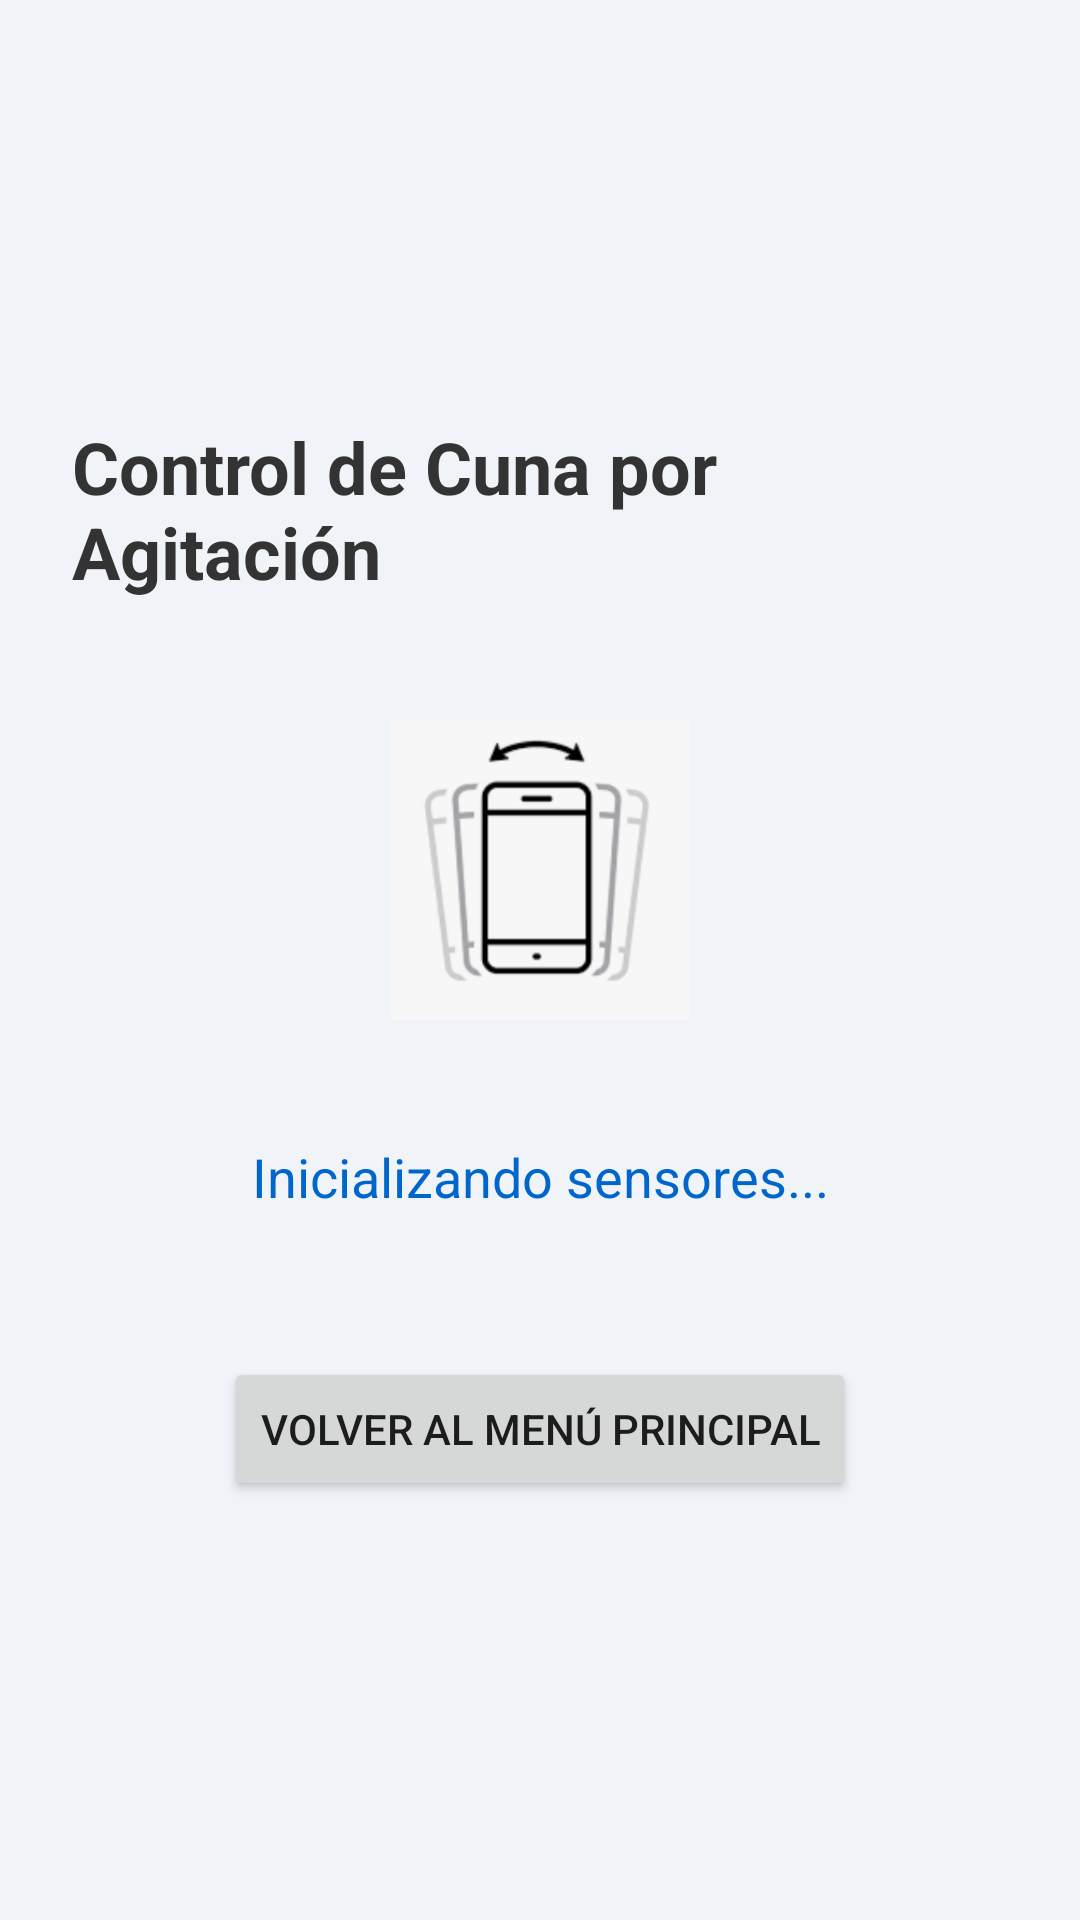

Write the Android layout XML for this screen, with the resource values it uses.
<!-- AndroidManifest.xml: application theme Theme.SOAProyect -->
<!-- res/layout/activity_shake.xml -->
<?xml version="1.0" encoding="utf-8"?>
<LinearLayout
    xmlns:android="http://schemas.android.com/apk/res/android"
    xmlns:tools="http://schemas.android.com/tools"
    android:layout_width="match_parent"
    android:layout_height="match_parent"
    android:orientation="vertical"
    android:gravity="center"
    android:padding="24dp"
    android:background="#f0f4f8"
    tools:context=".SensorActivity">

    
    <TextView
        android:layout_width="wrap_content"
        android:layout_height="wrap_content"
        android:text="Control de Cuna por Agitación"
        android:textSize="24sp"
        android:textColor="#333333"
        android:textStyle="bold"
        android:layout_marginBottom="40dp" />

    <ImageView
        android:id="@+id/img_shaker_icon"
        android:layout_width="100dp"
        android:layout_height="100dp"
        android:layout_marginBottom="24dp"
        android:contentDescription="Icono de agitación"
        android:src="@drawable/ic_shaker" />
    
    <TextView
        android:id="@+id/status_text"
        android:layout_width="match_parent"
        android:layout_height="wrap_content"
        android:text="Inicializando sensores..."
        android:textSize="18sp"
        android:textColor="#0066cc"
        android:padding="16dp"
        android:gravity="center"
        android:background="@drawable/rounded_background"
        android:elevation="4dp"
        android:layout_marginHorizontal="16dp"/>

    
    <Button
        android:id="@+id/btn_main"
        android:layout_width="wrap_content"
        android:layout_height="wrap_content"
        android:text="Volver al Menú Principal"
        android:layout_marginTop="32dp" />

</LinearLayout>
<!-- resources referenced by this layout -->
<resources>
  <!-- drawable ic_shaker: png bitmap (drawable, 19227 bytes) -->
  <style name="Theme.SOAProyect" parent="Theme.AppCompat.Light.NoActionBar" />
</resources>
